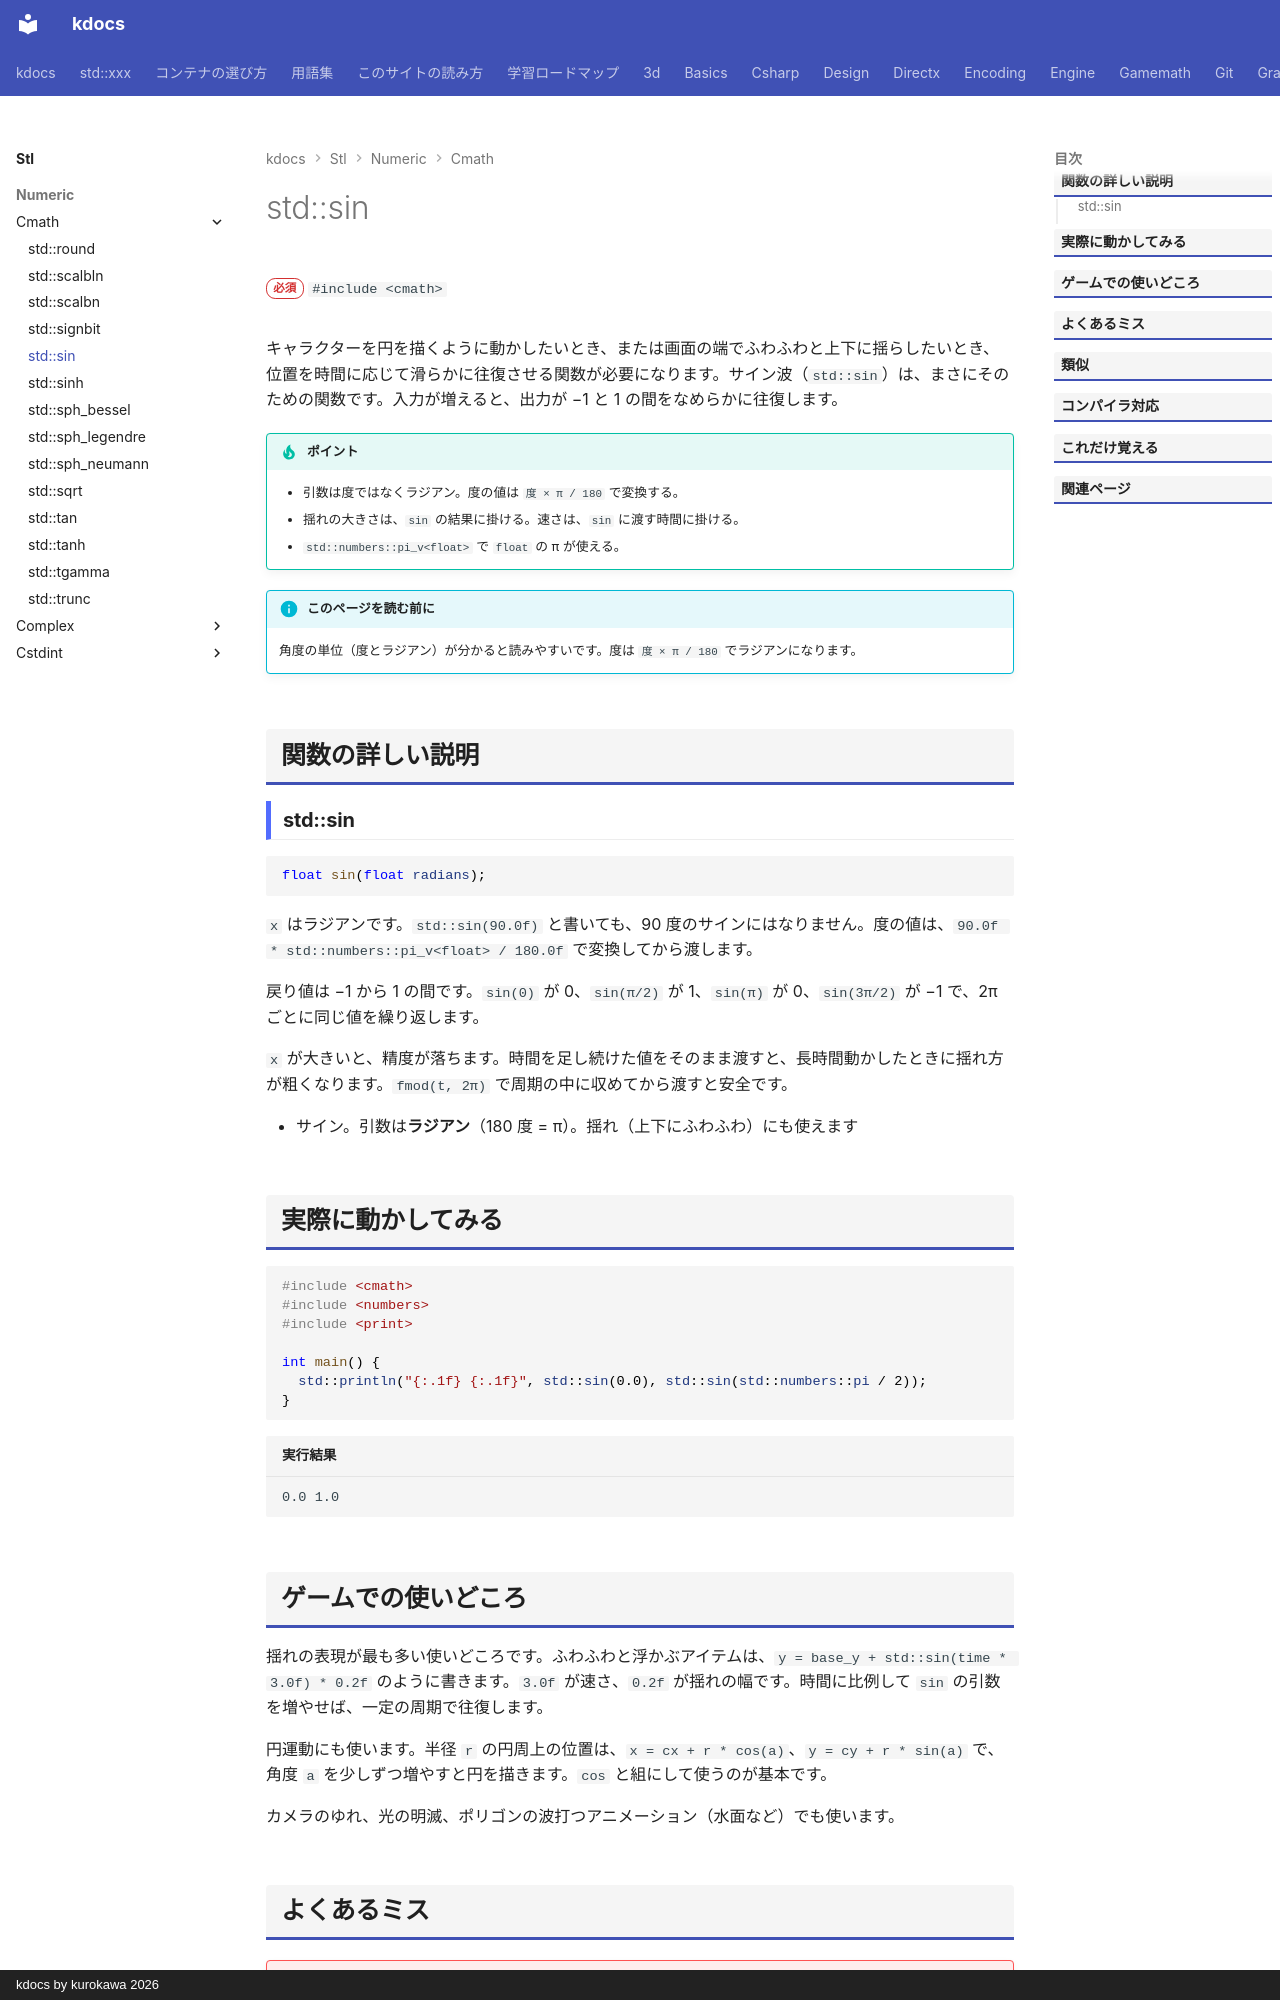

repository: qwzxdf/kdocs · page: stl/numeric/cmath/sin/index.html · generator: mkdocs · copyright: kdocs by kurokawa 2026

---
title: std::sin
summary: "サイン（正弦）を求める。引数はラジアン。"
order: 3
group: 数学関数（<cmath>）
tags:
  - 数値
---

# std::sin

<div class="page-badges" markdown>
<span class="rank rank-must">必須</span>
`#include <cmath>`
</div>

キャラクターを円を描くように動かしたいとき、または画面の端でふわふわと上下に揺らしたいとき、位置を時間に応じて滑らかに往復させる関数が必要になります。サイン波（`std::sin`）は、まさにそのための関数です。入力が増えると、出力が −1 と 1 の間をなめらかに往復します。

!!! tip "ポイント"
    - 引数は度ではなくラジアン。度の値は `度 × π / 180` で変換する。
    - 揺れの大きさは、`sin` の結果に掛ける。速さは、`sin` に渡す時間に掛ける。
    - `std::numbers::pi_v<float>` で `float` の π が使える。

!!! info "このページを読む前に"
    角度の単位（度とラジアン）が分かると読みやすいです。度は `度 × π / 180` でラジアンになります。

## 関数の詳しい説明

### std::sin {#sin}

```cpp
float sin(float radians);
```

`x` はラジアンです。`std::sin(90.0f)` と書いても、90 度のサインにはなりません。度の値は、`90.0f * std::numbers::pi_v<float> / 180.0f` で変換してから渡します。

戻り値は −1 から 1 の間です。`sin(0)` が 0、`sin(π/2)` が 1、`sin(π)` が 0、`sin(3π/2)` が −1 で、2π ごとに同じ値を繰り返します。

`x` が大きいと、精度が落ちます。時間を足し続けた値をそのまま渡すと、長時間動かしたときに揺れ方が粗くなります。`fmod(t, 2π)` で周期の中に収めてから渡すと安全です。

- サイン。引数は**ラジアン**（180 度 = π）。揺れ（上下にふわふわ）にも使えます

## 実際に動かしてみる

```cpp
#include <cmath>
#include <numbers>
#include <print>

int main() {
  std::println("{:.1f} {:.1f}", std::sin(0.0), std::sin(std::numbers::pi / 2));
}
```

```text title="実行結果"
0.0 1.0
```
